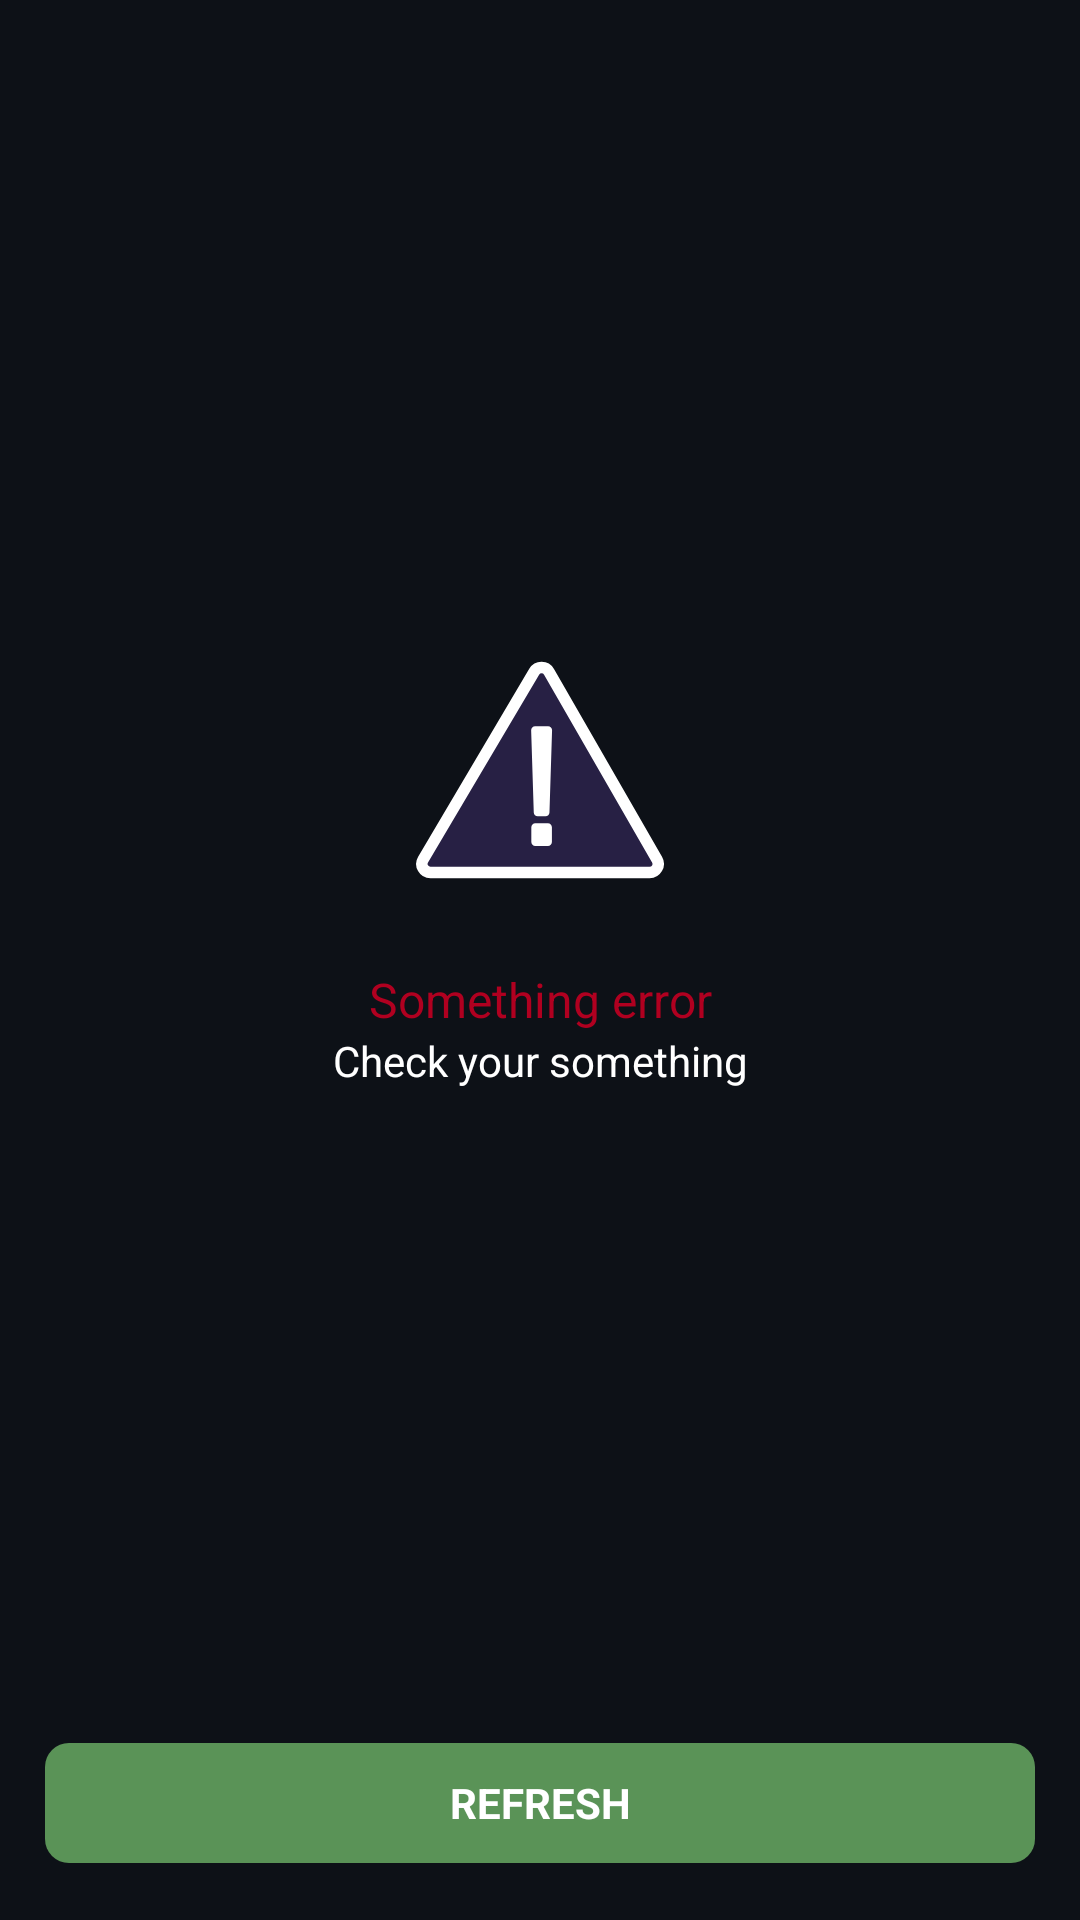

The Android layout XML behind this screen, and the referenced resources:
<!-- AndroidManifest.xml: application theme Theme.GitViewer -->
<!-- res/layout/something_error_state.xml -->
<?xml version="1.0" encoding="utf-8"?>
<androidx.constraintlayout.widget.ConstraintLayout xmlns:android="http://schemas.android.com/apk/res/android"
    android:layout_width="match_parent"
    android:layout_height="match_parent"
    android:background="@color/git_background"
    xmlns:app="http://schemas.android.com/apk/res-auto">
    <ImageView
        android:id="@+id/error_icon"
        android:layout_width="84dp"
        android:layout_height="84dp"
        app:layout_constraintTop_toTopOf="parent"
        app:layout_constraintStart_toStartOf="parent"
        app:layout_constraintEnd_toEndOf="parent"
        android:src="@drawable/ic_something_error"
        android:contentDescription="@string/error_icon"
        app:layout_constraintBottom_toTopOf="@id/error_title"
        app:layout_constraintVertical_chainStyle="packed"/>

    <TextView
        android:id="@+id/error_title"
        android:layout_width="wrap_content"
        android:layout_height="wrap_content"
        android:layout_marginTop="24dp"
        app:layout_constraintTop_toBottomOf="@id/error_icon"
        app:layout_constraintStart_toStartOf="@id/error_icon"
        app:layout_constraintEnd_toEndOf="@id/error_icon"
        app:layout_constraintBottom_toTopOf="@id/error_description"
        android:textColor="@color/git_error"
        android:textSize="16sp"
        android:text="@string/something_error" />

    <TextView
        android:id="@+id/error_description"
        android:layout_width="wrap_content"
        android:layout_height="wrap_content"
        app:layout_constraintDimensionRatio="W 0.8"
        app:layout_constraintTop_toBottomOf="@id/error_title"
        app:layout_constraintStart_toStartOf="parent"
        app:layout_constraintEnd_toEndOf="parent"
        app:layout_constraintBottom_toTopOf="@id/refresh_button"
        android:textColor="@color/white"
        android:textSize="14sp"
        android:textAlignment="center"
        android:text="@string/check_your_something"/>


    <com.google.android.material.button.MaterialButton
        android:id="@+id/refresh_button"
        style="@style/GitButton"
        android:layout_width="0dp"
        android:layout_height="wrap_content"
        android:layout_margin="15dp"
        app:layout_constraintStart_toStartOf="parent"
        app:layout_constraintEnd_toEndOf="parent"
        app:layout_constraintBottom_toBottomOf="parent"
        android:text="@string/refresh_button"/>
</androidx.constraintlayout.widget.ConstraintLayout>
<!-- resources referenced by this layout -->
<resources>
  <color name="git_background">#0D1117</color>
  <color name="git_error">#B00020</color>
  <color name="white">#FFFFFFFF</color>
  <!-- drawable ic_something_error (drawable) -->
  <vector xmlns:android="http://schemas.android.com/apk/res/android"
      android:width="88dp"
      android:height="77dp"
      android:viewportWidth="88"
      android:viewportHeight="77">
    <path
        android:pathData="M5.7513,74.7324H82.2733C84.5791,74.7324 86.0229,72.2394 84.8754,70.2394L47.1533,4.4951C46.0085,2.5 43.1367,2.4824 41.9676,4.4634L3.1677,70.2076C1.9875,72.2075 3.4292,74.7324 5.7513,74.7324Z"
        android:strokeWidth="4"
        android:fillColor="#272044"
        android:strokeColor="#ffffff"/>
    <path
        android:pathData="M42.2919,23.5517H46.8337C47.2062,23.5517 47.5638,23.7024 47.8254,23.9706C48.0855,24.2401 48.2258,24.6015 48.2163,24.9769L47.3039,53.7189C47.2843,54.4735 46.669,55.0737 45.919,55.0737H43.2072C42.4562,55.0737 41.8407,54.4723 41.8229,53.7189L40.9101,24.9769C40.9004,24.6013 41.0415,24.2401 41.3017,23.9706C41.5618,23.7024 41.9194,23.5517 42.2919,23.5517ZM48.1587,58.8889V64.092C48.1587,64.8587 47.5395,65.4799 46.7738,65.4799H42.3535C41.5878,65.4799 40.9692,64.8587 40.9692,64.092V58.8889C40.9692,58.122 41.5878,57.4996 42.3535,57.4996H46.7738C47.5395,57.4983 48.1587,58.122 48.1587,58.8889Z"
        android:fillColor="#ffffff"/>
  </vector>
  <string name="check_your_something">Check your something</string>
  <string name="error_icon">Error icon</string>
  <string name="refresh_button">Refresh</string>
  <string name="something_error">Something error</string>
  <style name="GitButton" parent="Widget.Material3.Button">
          <item name="backgroundTint">@color/git_green_button</item>
          <item name="cornerRadius">8dp</item>
          <item name="fontWeight">500</item>
          <item name="android:textAllCaps">true</item>
          <item name="android:textSize">14sp</item>
          <item name="android:textStyle">bold</item>
      </style>
  <style name="Theme.GitViewer" parent="Theme.MaterialComponents.DayNight.DarkActionBar">
          
          <item name="colorPrimary">@color/git_appbar</item>
          <item name="colorPrimaryVariant">@color/git_appbar</item>
          <item name="colorOnPrimary">@color/white</item>
          
          <item name="colorSecondary">@color/teal_200</item>
          <item name="colorSecondaryVariant">@color/teal_700</item>
          <item name="colorOnSecondary">@color/black</item>
          
          <item name="android:statusBarColor">?attr/colorPrimaryVariant</item>
          
      </style>
  <color name="git_green_button">#5a9357</color>
  <color name="git_appbar">#161B22</color>
  <color name="teal_200">#FF03DAC5</color>
  <color name="teal_700">#FF018786</color>
  <color name="black">#FF000000</color>
</resources>
